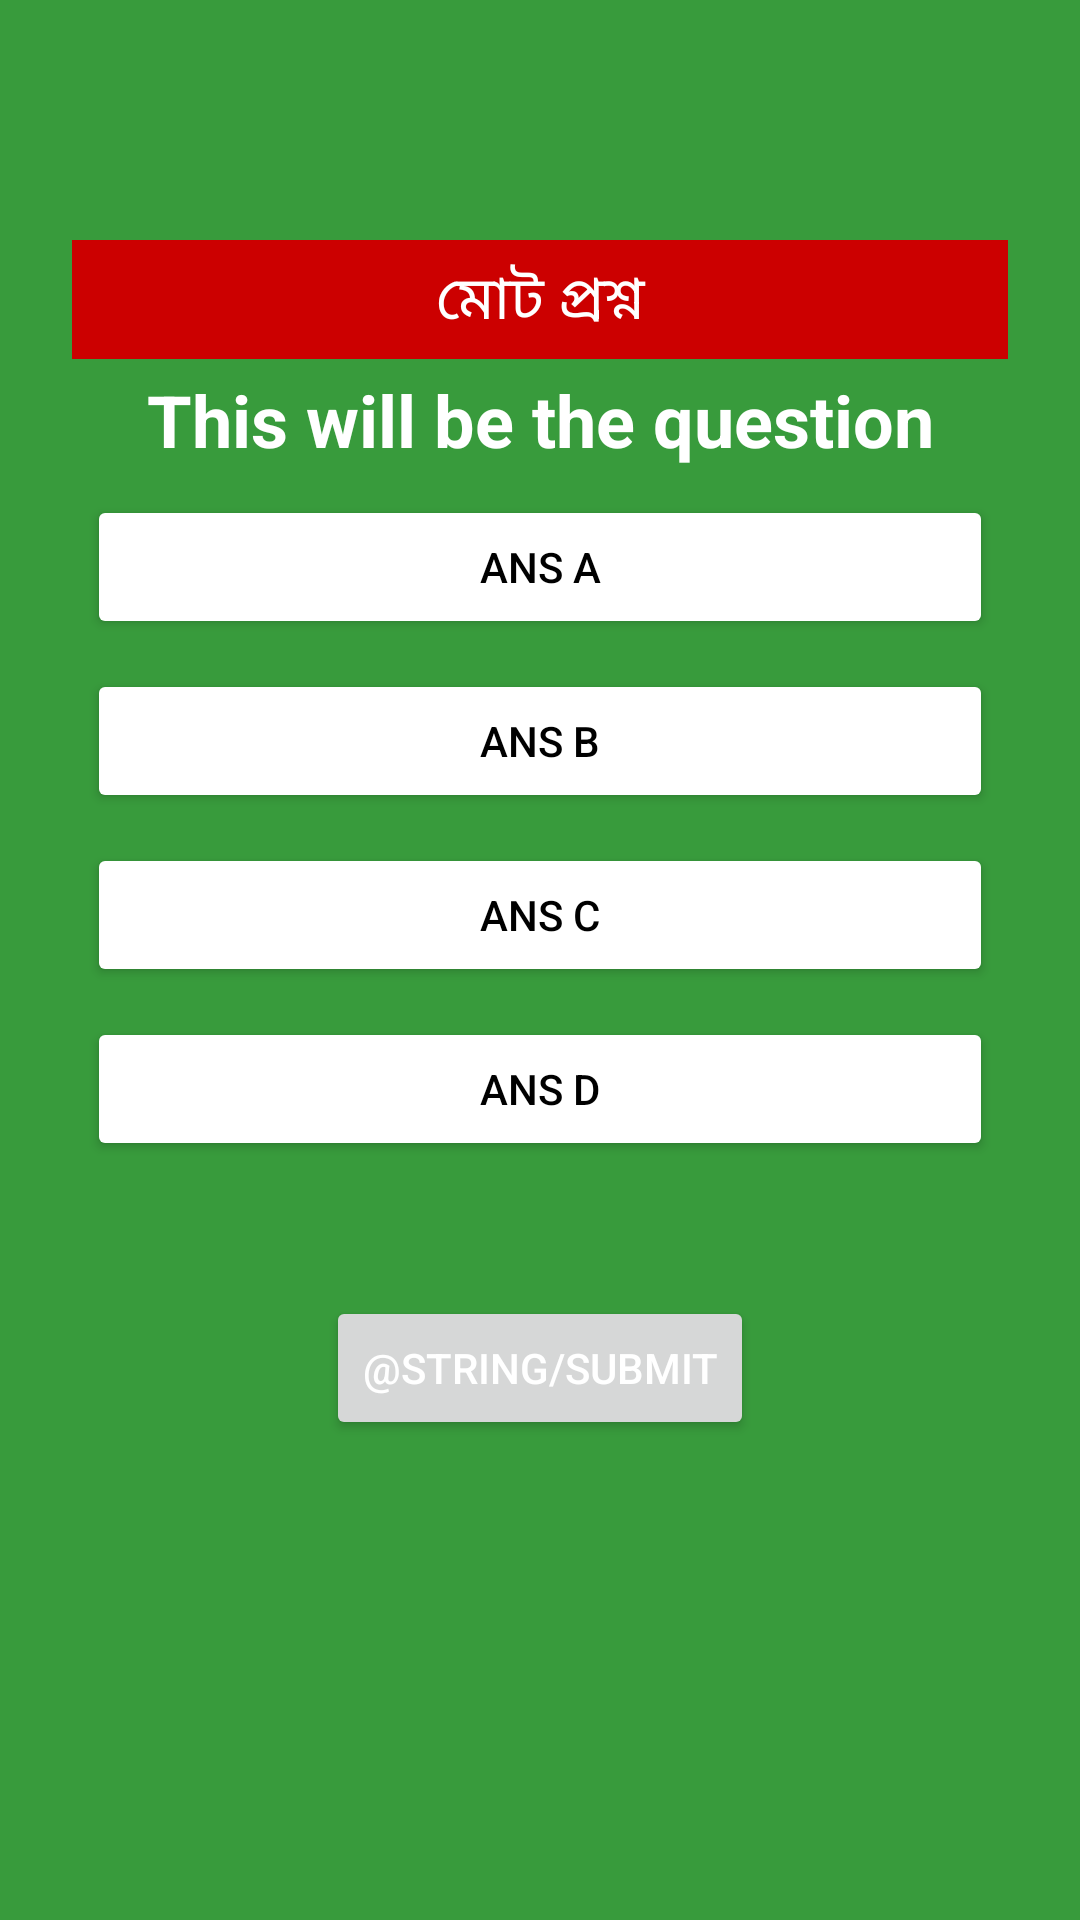

The Android layout XML behind this screen, and the referenced resources:
<!-- AndroidManifest.xml: application theme Theme.Hare_Krishna -->
<!-- res/layout/quiz_activity.xml -->
<?xml version="1.0" encoding="utf-8"?>
<RelativeLayout xmlns:android="http://schemas.android.com/apk/res/android"
    xmlns:app="http://schemas.android.com/apk/res-auto"
    xmlns:tools="http://schemas.android.com/tools"
    android:layout_width="match_parent"
    android:layout_height="match_parent"
    android:orientation="vertical"
    android:background="@color/background"
    tools:context=".QuizActivity">

    <RelativeLayout
        android:id="@+id/relativeLayout"
        android:layout_width="match_parent"
        android:layout_height="wrap_content"
        >
        <androidx.appcompat.widget.Toolbar
            android:id="@+id/toolbar"
            android:layout_width="match_parent"
            android:layout_height="wrap_content"
            android:background="@color/background"
            />
    </RelativeLayout>

    <LinearLayout
        android:layout_below="@id/relativeLayout"
        android:layout_width="match_parent"
        android:layout_height="wrap_content"
        android:padding="24dp"
        android:orientation="vertical"

        >


    <TextView
        android:layout_below="@id/total_question"
        android:layout_width="match_parent"
        android:layout_height="wrap_content"
        android:id="@+id/total_question"
        android:text="মোট প্রশ্ন"
        android:textAlignment="center"
        android:textColor="@color/white"
        android:padding="5dp"
        android:background="@android:color/holo_red_dark"
        android:layout_centerHorizontal="true"
        android:textSize="20dp"/>


    <TextView
        android:id="@+id/question"
        android:layout_width="match_parent"
        android:layout_height="wrap_content"
        android:layout_above="@id/choices_layout"
        android:layout_marginStart="2dp"
        android:layout_marginTop="2dp"
        android:layout_marginEnd="2dp"
        android:layout_marginBottom="2dp"
        android:padding="2dp"
        android:text="This will be the question"
        android:textAlignment="center"
        android:textColor="@color/white"
        android:textSize="24dp"
        android:textStyle="bold" />


    <LinearLayout
        android:layout_width="match_parent"
        android:layout_height="wrap_content"
        android:id="@+id/choices_layout"
        android:layout_centerInParent="true"
        android:orientation="vertical">

        <Button
            android:layout_width="match_parent"
            android:layout_height="wrap_content"
            android:id="@+id/ans_A"
            android:layout_margin="5dp"
            android:backgroundTint="@color/white"
            android:text="Ans A"
            android:textColor="@color/black"/>

        <Button
            android:layout_width="match_parent"
            android:layout_height="wrap_content"
            android:id="@+id/ans_B"
            android:layout_margin="5dp"
            android:backgroundTint="@color/white"
            android:text="Ans B"
            android:textColor="@color/black"/>

        <Button
            android:layout_width="match_parent"
            android:layout_height="wrap_content"
            android:id="@+id/ans_C"
            android:layout_margin="5dp"
            android:backgroundTint="@color/white"
            android:text="Ans C"
            android:textColor="@color/black"/>
        <Button
            android:layout_width="match_parent"
            android:layout_height="wrap_content"
            android:id="@+id/ans_D"
            android:layout_margin="5dp"
            android:backgroundTint="@color/white"
            android:text="Ans D"
            android:textColor="@color/black"/>

    </LinearLayout>

    <LinearLayout
        android:layout_width="match_parent"
        android:layout_height="wrap_content"
        android:layout_below="@id/choices_layout"
        android:gravity="center"
        android:layout_marginTop="40dp"
        >

    <Button
        android:layout_width="wrap_content"
        android:layout_height="wrap_content"
        android:id="@+id/submit_btn"
        android:textColor="@color/text_color"
        android:text="@string/submit"
        />

    </LinearLayout>

    </LinearLayout>
</RelativeLayout>
<!-- resources referenced by this layout -->
<resources>
  <color name="background">#389B3C</color>
  <color name="black">#FF000000</color>
  <color name="text_color">#FFFFFF</color>
  <color name="white">#FFFFFFFF</color>
  <style name="Theme.Hare_Krishna" parent="Theme.MaterialComponents.DayNight.NoActionBar">
  
  
          
          <item name="colorPrimary">@color/purple_500</item>
          <item name="colorPrimaryVariant">@color/purple_700</item>
          <item name="colorOnPrimary">@color/white</item>
          
          <item name="colorSecondary">@color/teal_200</item>
          <item name="colorSecondaryVariant">@color/teal_700</item>
          <item name="colorOnSecondary">@color/black</item>
          
          <item name="android:statusBarColor" tools:targetApi="l">?attr/colorPrimaryVariant</item>
          
          <item name="background_color">@color/white</item>
          <item name="text_color">@color/black</item>
      </style>
  <color name="purple_500">#FF2212</color>
  <color name="purple_700">#389B3C</color>
  <color name="teal_200">#FF03DAC5</color>
  <color name="teal_700">#FF018786</color>
</resources>
